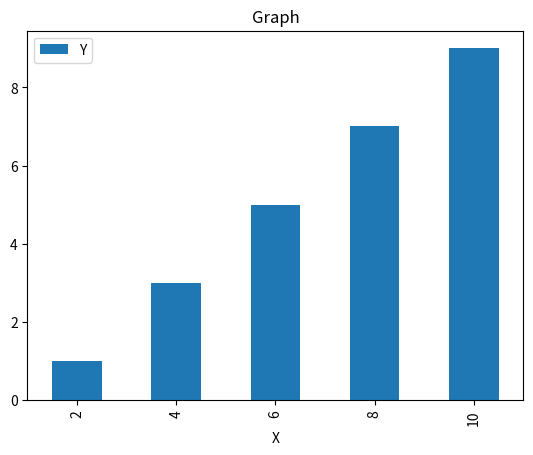

Python code for this plot:
import pandas as pd
import matplotlib.pyplot as plt

def main():
    data={'X':[2,4,6,8,10],'Y':[1,3,5,7,9]}

    df=pd.DataFrame(data)
    df.plot(x='X',y='Y',kind='bar')
    plt.title("Graph")
    plt.show()

if __name__=="__main__":
    main()

